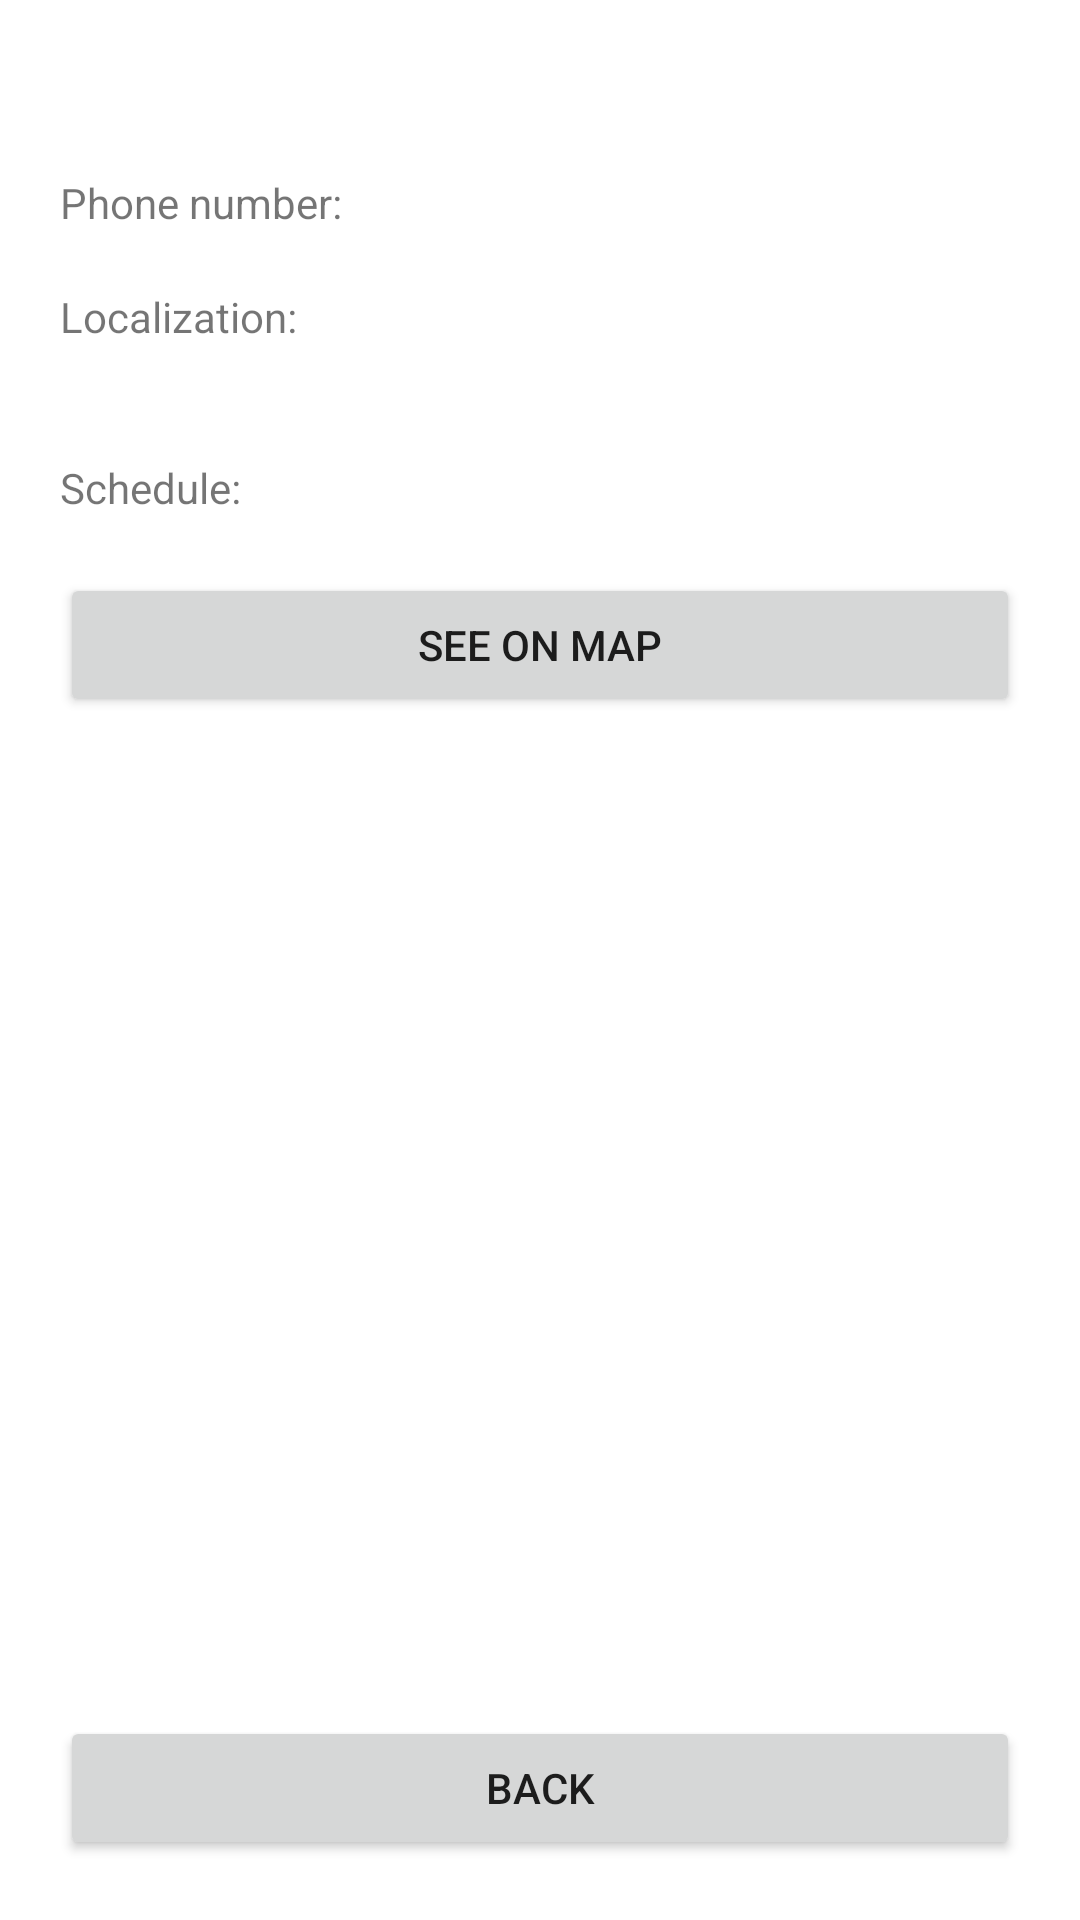

Write the Android layout XML for this screen, with the resource values it uses.
<!-- AndroidManifest.xml: application theme Theme.WorkHub -->
<!-- res/layout/activity_detail_workplace.xml -->
<?xml version="1.0" encoding="utf-8"?>
<androidx.constraintlayout.widget.ConstraintLayout xmlns:android="http://schemas.android.com/apk/res/android"
    xmlns:app="http://schemas.android.com/apk/res-auto"
    xmlns:tools="http://schemas.android.com/tools"
    android:layout_width="match_parent"
    android:layout_height="match_parent"
    tools:context=".DetailWorkplace">

    <LinearLayout
        android:layout_width="match_parent"
        android:layout_height="match_parent"
        android:layout_marginStart="20dp"
        android:layout_marginTop="20dp"
        android:layout_marginEnd="20dp"
        android:layout_marginBottom="20dp"
        android:orientation="vertical"
        app:layout_constraintBottom_toBottomOf="parent"
        app:layout_constraintEnd_toEndOf="parent"
        app:layout_constraintStart_toStartOf="parent"
        app:layout_constraintTop_toTopOf="parent">

        <androidx.constraintlayout.widget.ConstraintLayout
            android:layout_width="match_parent"
            android:layout_height="match_parent">

            <TextView
                android:id="@+id/detailsWorkplaceName"
                android:layout_width="match_parent"
                android:layout_height="wrap_content"
                app:layout_constraintTop_toTopOf="parent" />

            <TextView
                android:id="@+id/detailsWorkplaceDescription"
                android:layout_width="match_parent"
                android:layout_height="wrap_content"
                app:layout_constraintTop_toBottomOf="@+id/detailsWorkplaceName" />

            <TextView
                android:id="@+id/textView16"
                android:layout_width="match_parent"
                android:layout_height="wrap_content"
                android:text="@string/detailsWorkplacePhone"
                app:layout_constraintTop_toBottomOf="@+id/detailsWorkplaceDescription" />

            <TextView
                android:id="@+id/detailsWorkplacePhone"
                android:layout_width="match_parent"
                android:layout_height="wrap_content"
                app:layout_constraintTop_toBottomOf="@+id/textView16" />

            <TextView
                android:id="@+id/textView18"
                android:layout_width="match_parent"
                android:layout_height="wrap_content"
                android:text="@string/detailsWorkplaceLocation"
                app:layout_constraintTop_toBottomOf="@+id/detailsWorkplacePhone" />

            <TextView
                android:id="@+id/detailsWorkplaceCity"
                android:layout_width="match_parent"
                android:layout_height="wrap_content"
                app:layout_constraintTop_toBottomOf="@+id/textView18" />

            <TextView
                android:id="@+id/detailsWorkplaceAddress"
                android:layout_width="match_parent"
                android:layout_height="wrap_content"
                app:layout_constraintTop_toBottomOf="@+id/detailsWorkplaceCity" />

            <TextView
                android:id="@+id/textView29"
                android:layout_width="match_parent"
                android:layout_height="wrap_content"
                android:text="@string/detailsWorkplaceSchedule"
                app:layout_constraintTop_toBottomOf="@+id/detailsWorkplaceAddress" />

            <TextView
                android:id="@+id/detailsWorkplaceSchedule"
                android:layout_width="match_parent"
                android:layout_height="wrap_content"
                app:layout_constraintTop_toBottomOf="@+id/textView29" />

            <Button
                android:id="@+id/detailsWorkplaceMap"
                android:layout_width="match_parent"
                android:layout_height="wrap_content"
                android:onClick="seeMap"
                android:text="@string/seeWorkplaceMap"
                app:layout_constraintEnd_toEndOf="parent"
                app:layout_constraintStart_toStartOf="parent"
                app:layout_constraintTop_toBottomOf="@+id/detailsWorkplaceSchedule" />

            <androidx.constraintlayout.widget.ConstraintLayout
                android:id="@+id/constraintLayout"
                android:layout_width="match_parent"
                android:layout_height="0dp"
                app:layout_constraintBottom_toTopOf="@+id/button3"
                app:layout_constraintTop_toBottomOf="@+id/detailsWorkplaceMap">

                <androidx.recyclerview.widget.RecyclerView
                    android:id="@+id/rvSpaces"
                    android:layout_width="match_parent"
                    android:layout_height="wrap_content"
                    app:layout_constraintEnd_toEndOf="parent"
                    app:layout_constraintStart_toStartOf="parent"
                    app:layout_constraintTop_toTopOf="parent" />
            </androidx.constraintlayout.widget.ConstraintLayout>

            <Button
                android:id="@+id/button3"
                android:layout_width="match_parent"
                android:layout_height="wrap_content"
                android:layout_alignParentBottom="true"
                android:onClick="back"
                android:text="@string/registerBack"
                app:layout_constraintBottom_toBottomOf="parent" />
        </androidx.constraintlayout.widget.ConstraintLayout>

    </LinearLayout>
</androidx.constraintlayout.widget.ConstraintLayout>
<!-- resources referenced by this layout -->
<resources>
  <string name="detailsWorkplaceLocation">Localization:</string>
  <string name="detailsWorkplacePhone">Phone number:</string>
  <string name="detailsWorkplaceSchedule">Schedule:</string>
  <string name="registerBack">Back</string>
  <string name="seeWorkplaceMap">See on map</string>
  <style name="Theme.WorkHub" parent="Theme.MaterialComponents.DayNight.DarkActionBar">
          
          <item name="colorPrimary">@color/purple_500</item>
          <item name="colorPrimaryVariant">@color/purple_700</item>
          <item name="colorOnPrimary">@color/white</item>
          
          <item name="colorSecondary">@color/teal_200</item>
          <item name="colorSecondaryVariant">@color/teal_700</item>
          <item name="colorOnSecondary">@color/black</item>
          
          <item name="android:statusBarColor">?attr/colorPrimaryVariant</item>
          
      </style>
  <!-- not gathered from this repository: default colours our renderer supplied (Android Studio template values) -->
  <color name="purple_500">#FF6200EE</color>
  <color name="purple_700">#FF3700B3</color>
  <color name="teal_200">#FF03DAC5</color>
  <color name="teal_700">#FF018786</color>
  <color name="black">#FF000000</color>
  <color name="white">#FFFFFFFF</color>
</resources>
